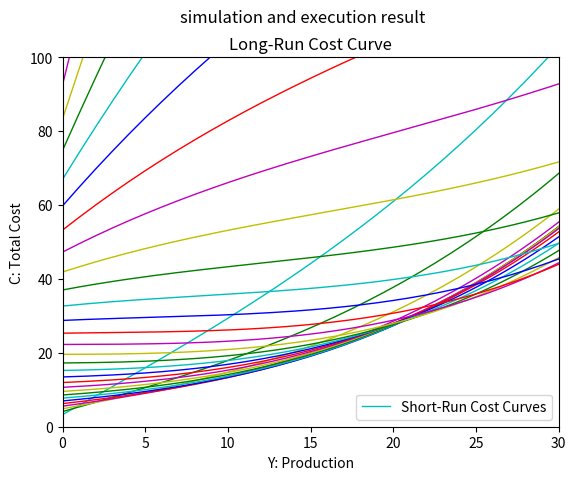

This figure's Python source:
#!/usr/bin/python
#-*- encoding: utf-8 -*-
# Quantitative Economics Web: http://quant-econ.net/py/index.html
# [redacted]

from __future__ import division
import math
import functools  #for python3
from random import uniform, normalvariate
import matplotlib.pyplot as plt
import numpy as np

def envelope(expression):
    fig, ax = plt.subplots()
    y = np.arange(0, 100, 0.5)

    colormap = ['b', 'c', 'g', 'y', 'm', 'r', 'k']

    for k in range(1, 101, 1):
        color = colormap[k % 6]
        k = k / 10.0
        c = expression(y, k)
        
        min_index = c.argmin()
        left_bound = max(min_index - 8, 0)
        right_bound = min(min_index + 8 + 1, 200 - 1)
        y2 = y[left_bound : right_bound]
        c2 = c[left_bound : right_bound]
        ax.plot(y, c, color=color, linewidth=1)

    ax.plot(0, 0, color='c', linewidth=1 ,label="Short-Run Cost Curves")

    plt.xlim(0, 30)
    plt.ylim(0, 100)
    plt.title('Long-Run Cost Curve')
    plt.xlabel('Y: Production')
    plt.ylabel('C: Total Cost')
    plt.legend()
    plt.suptitle('simulation and execution result')
    plt.show()


envelope(lambda y, k: 1/3 * 1/50*((1/2*y-2*k**3) ** 3+(2*k**3)**3) + 1/2 * 1/5*k*((1/2*y-(5*k**3-5*k**2+k))**2-(5*k**3-5*k**2+k) **2) + 1 * 1/4 * 1/k * y + 1/100*4*k**6*y + (5*k**3-5*k**2+k) + 1/3*(k-2)**3+5*k+5)
#envelope(lambda y, k: 1/8 * (y - 10 * k) ** 2 + 1/3 * k ** 2 - 2 * k + 4)
#envelope(lambda y, k:1/16  * ((1/2*y-2*k**3) ** 3 + (2*k**3)**3) +1/300*5*k*((1/2*y-(8*k**3-5*k**2+5))**2-(8*k**3-5*k**2+5) **2)+5*k)


